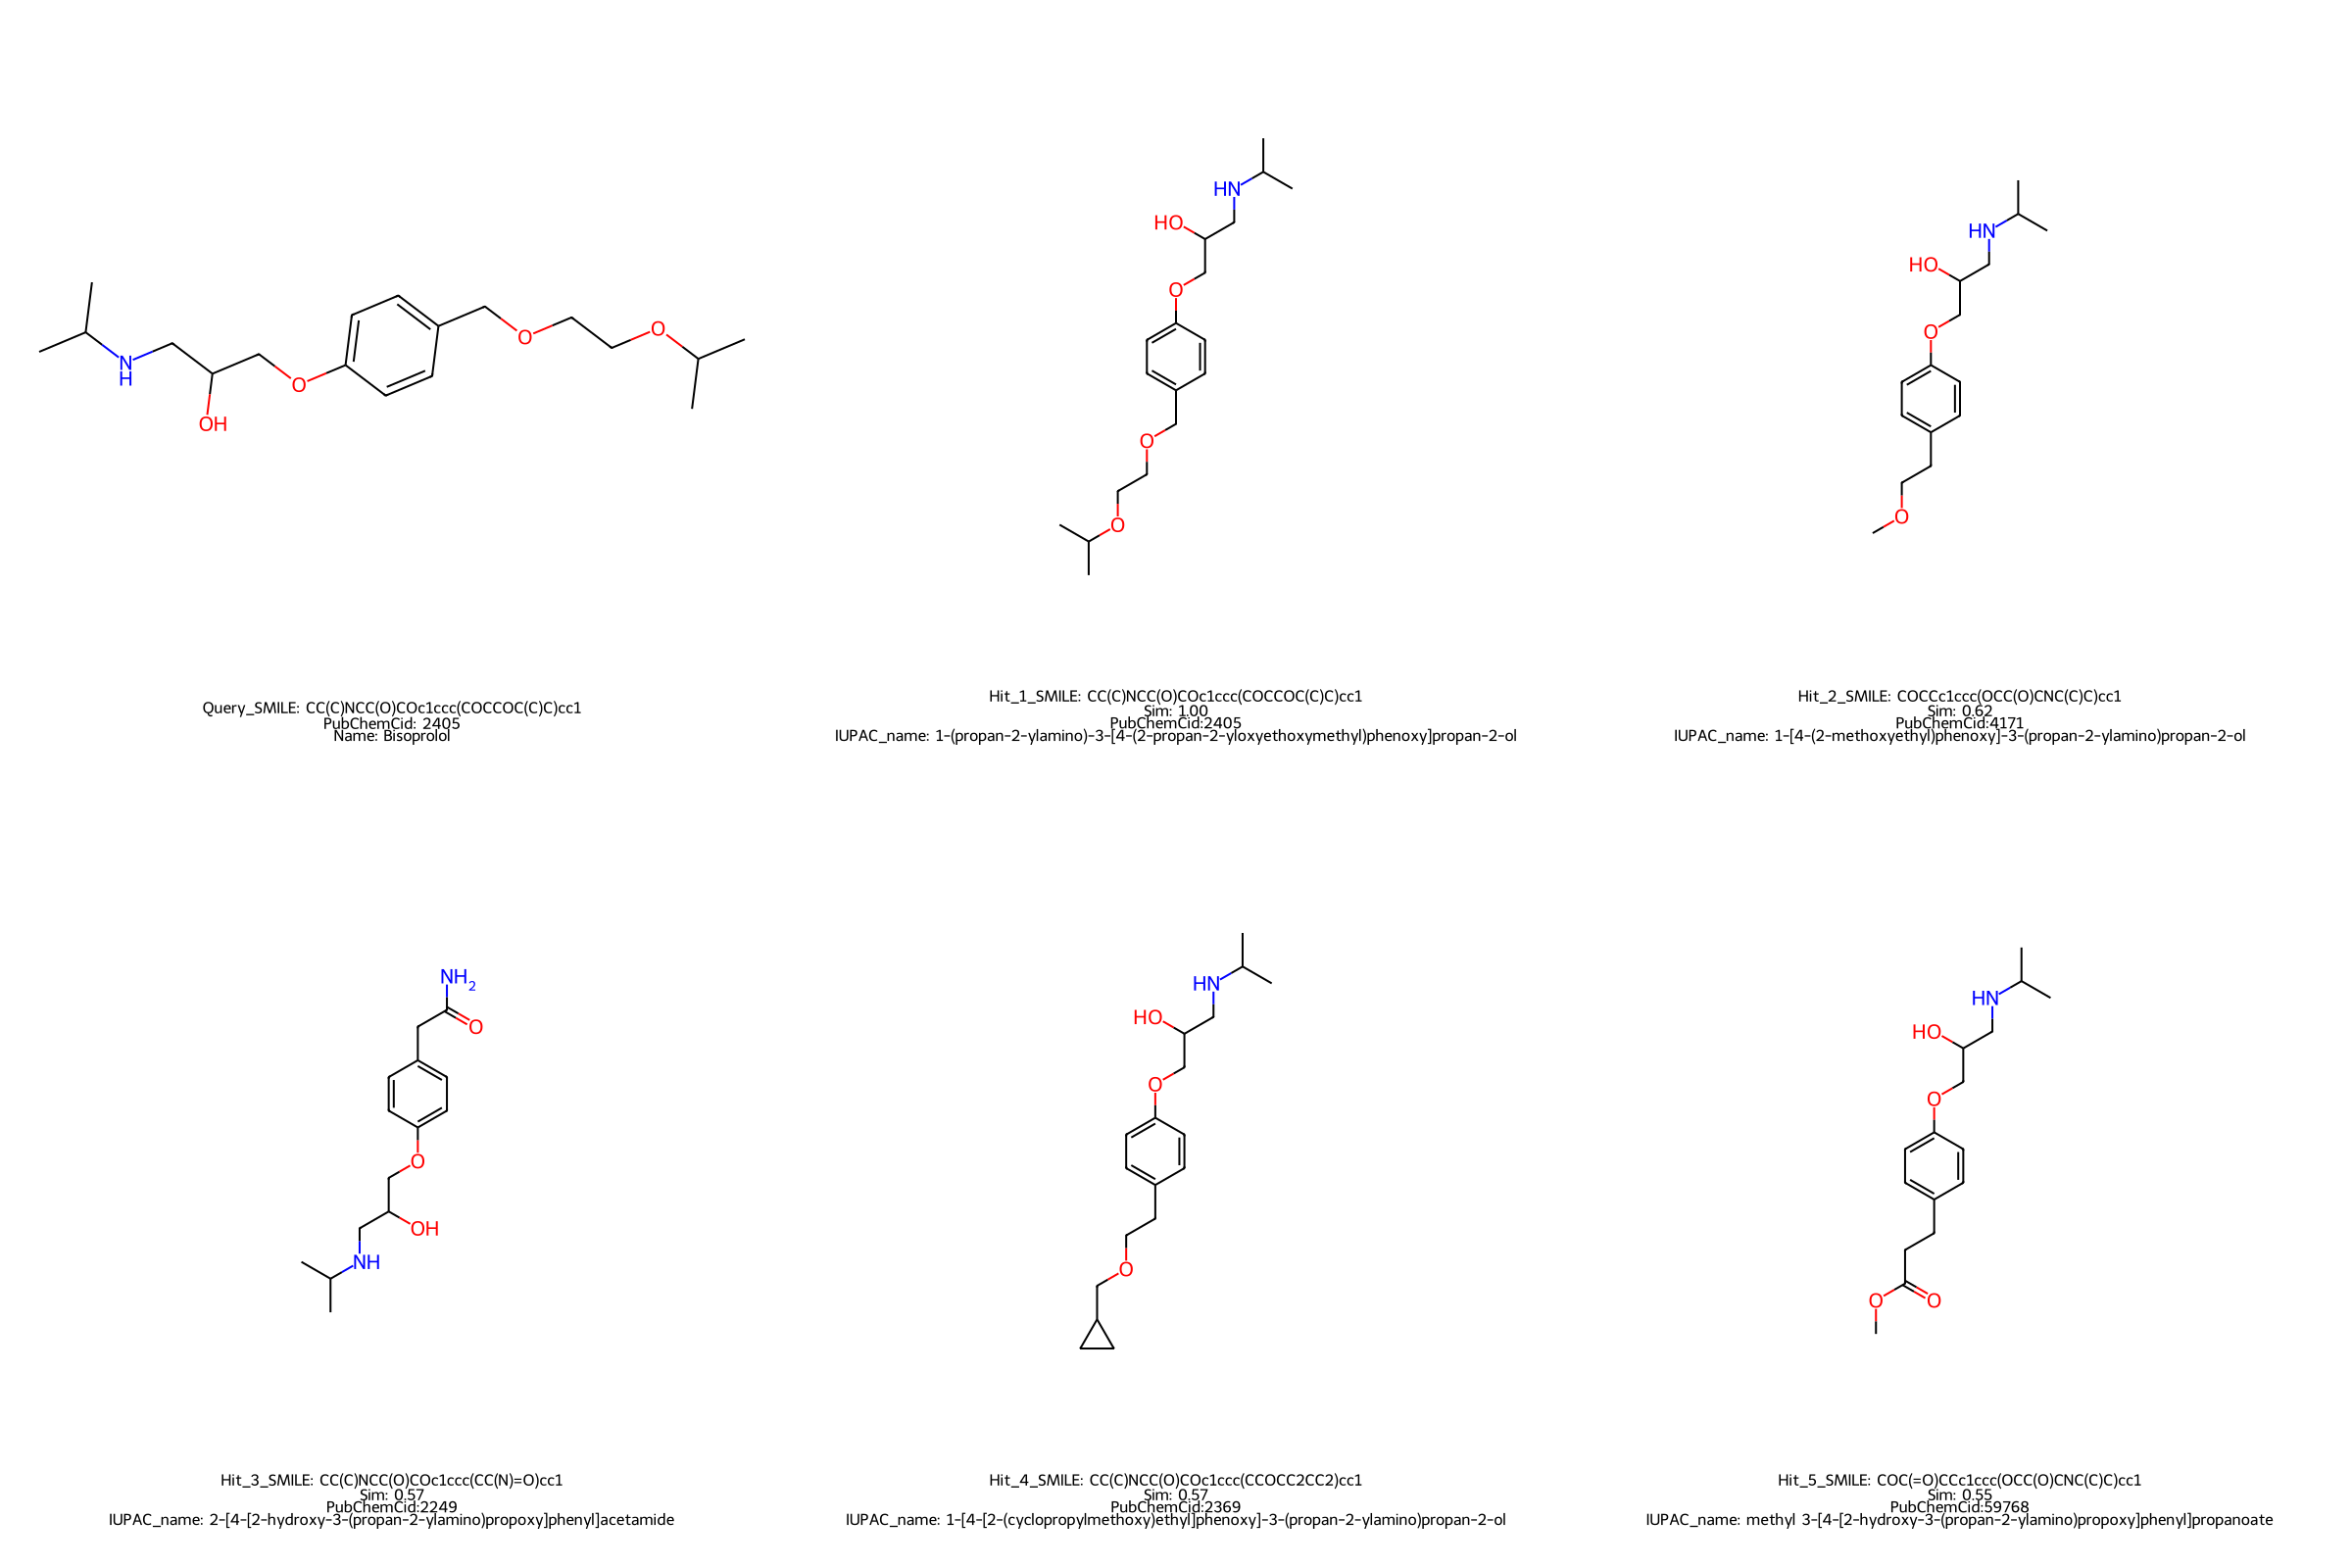

The table this chart was drawn from, first rows:
Rank, PubChemCID, Similarity, IUPAC_NAME, M-Formula
1, 2405, 1.0, 1-(propan-2-ylamino)-3-[4-(2-propan-2-yl…, C18H31NO4
2, 4171, 0.617, 1-[4-(2-methoxyethyl)phenoxy]-3-(propan-…, C15H25NO3
3, 2249, 0.5714, 2-[4-[2-hydroxy-3-(propan-2-ylamino)prop…, C14H22N2O3
4, 2369, 0.566, 1-[4-[2-(cyclopropylmethoxy)ethyl]phenox…, C18H29NO3
5, 59768, 0.549, methyl 3-[4-[2-hydroxy-3-(propan-2-ylami…, C16H25NO4
